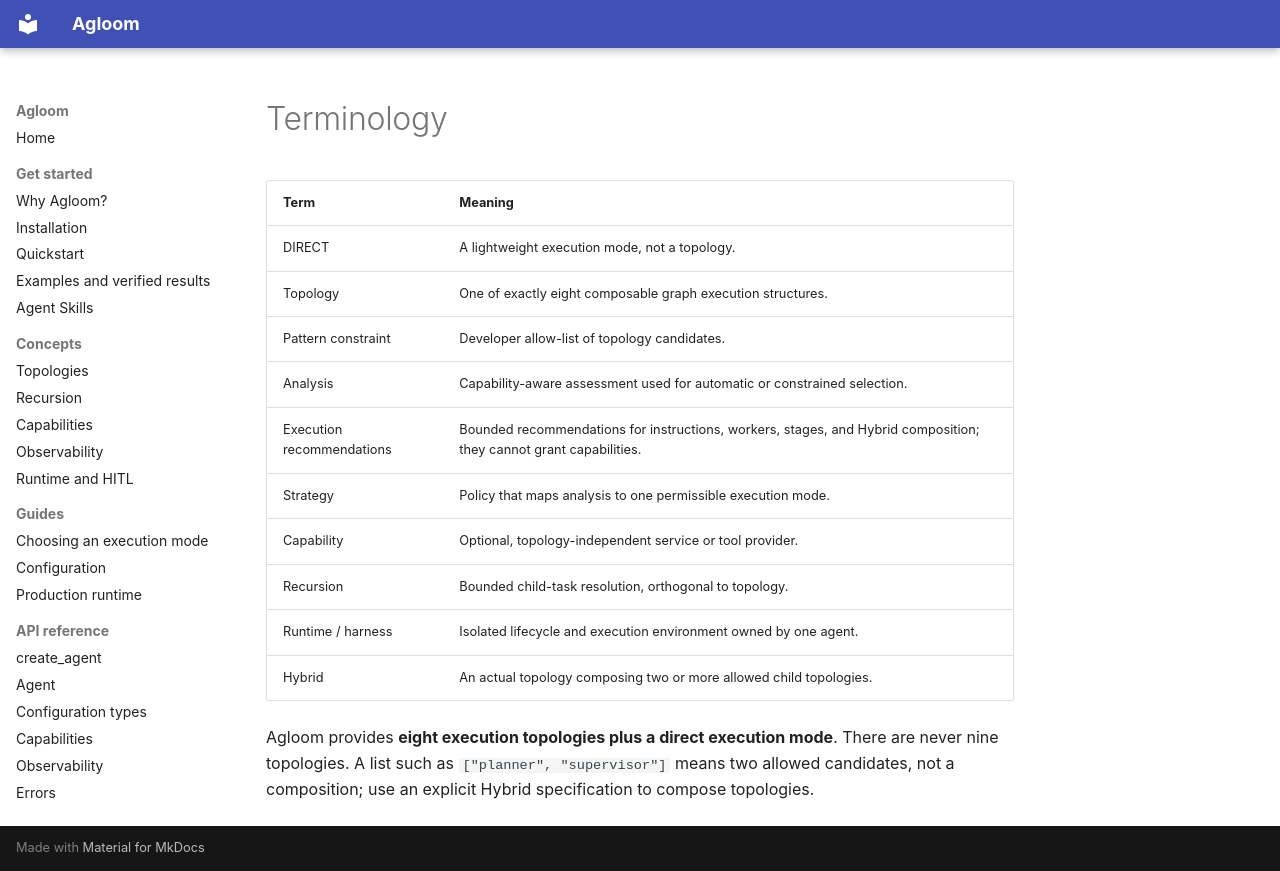

repository: smuniharish/agloom · page: architecture/TERMINOLOGY/index.html · generator: mkdocs

# Terminology

| Term | Meaning |
|---|---|
| DIRECT | A lightweight execution mode, not a topology. |
| Topology | One of exactly eight composable graph execution structures. |
| Pattern constraint | Developer allow-list of topology candidates. |
| Analysis | Capability-aware assessment used for automatic or constrained selection. |
| Execution recommendations | Bounded recommendations for instructions, workers, stages, and Hybrid composition; they cannot grant capabilities. |
| Strategy | Policy that maps analysis to one permissible execution mode. |
| Capability | Optional, topology-independent service or tool provider. |
| Recursion | Bounded child-task resolution, orthogonal to topology. |
| Runtime / harness | Isolated lifecycle and execution environment owned by one agent. |
| Hybrid | An actual topology composing two or more allowed child topologies. |

Agloom provides **eight execution topologies plus a direct execution mode**.
There are never nine topologies. A list such as `["planner", "supervisor"]`
means two allowed candidates, not a composition; use an explicit Hybrid
specification to compose topologies.
